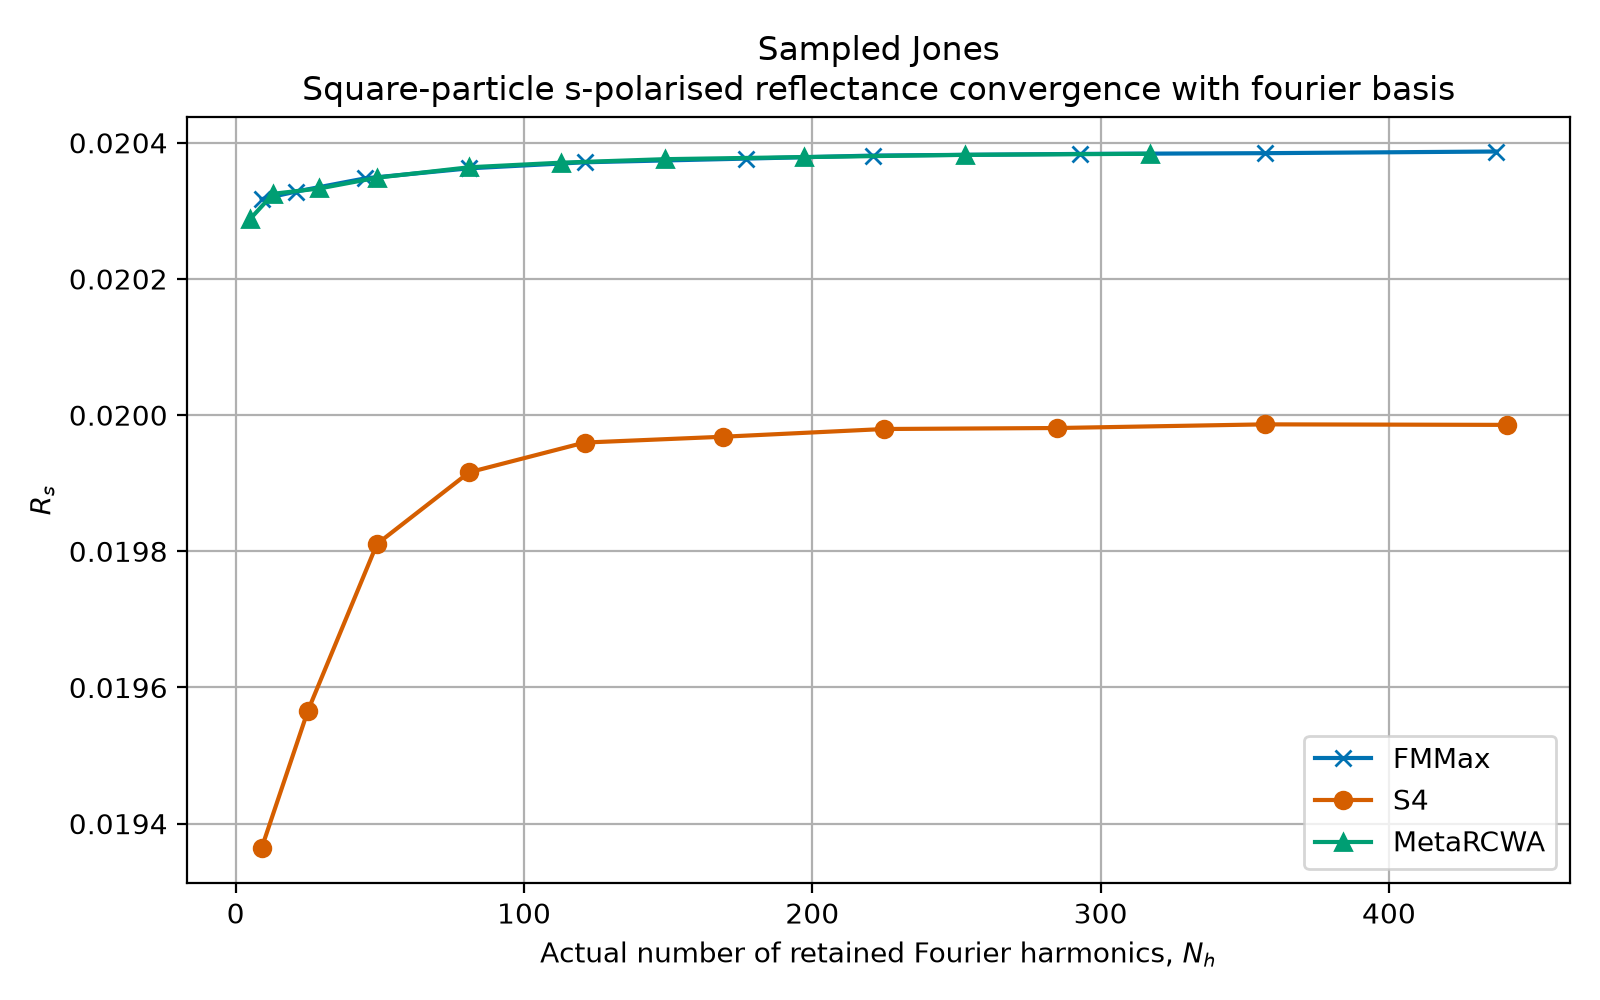

Source data for this figure (header and first rows):
study, backend, m, n, nx, ny, requested_orders, actual_orders, Rs, Rp, Ts, Tp, formulation_settings
Sampled Jones, fmmax, 1, 1, 96, 96, 9, 9, 0.02032, 0.02032, 0.9797, 0.9797, {"formulation": "jones"}
Sampled Jones, s4, 1, 1, 96, 96, 9, 9, 0.01936, 0.01943, 0.9802, 0.981, {"discretization_resolution": 8, "discre…
Sampled Jones, metarcwa, 1, 1, 96, 96, 9, 5, 0.02029, 0.02029, 0.9797, 0.9797, {"factorization": {"alpha": 1.0, "beta":…
Sampled Jones, fmmax, 2, 2, 96, 96, 25, 21, 0.02033, 0.02033, 0.9797, 0.9797, {"formulation": "jones"}
Sampled Jones, s4, 2, 2, 96, 96, 25, 25, 0.01957, 0.01955, 0.9805, 0.9804, {"discretization_resolution": 8, "discre…
Sampled Jones, metarcwa, 2, 2, 96, 96, 25, 13, 0.02033, 0.02033, 0.9797, 0.9797, {"factorization": {"alpha": 1.0, "beta":…
Sampled Jones, fmmax, 3, 3, 96, 96, 49, 45, 0.02035, 0.02035, 0.9797, 0.9797, {"formulation": "jones"}
Sampled Jones, s4, 3, 3, 96, 96, 49, 49, 0.01981, 0.01981, 0.9802, 0.9802, {"discretization_resolution": 8, "discre…
Sampled Jones, metarcwa, 3, 3, 96, 96, 49, 29, 0.02033, 0.02033, 0.9797, 0.9797, {"factorization": {"alpha": 1.0, "beta":…
Sampled Jones, fmmax, 4, 4, 96, 96, 81, 81, 0.02036, 0.02036, 0.9796, 0.9796, {"formulation": "jones"}
Sampled Jones, s4, 4, 4, 96, 96, 81, 81, 0.01992, 0.01992, 0.9801, 0.9801, {"discretization_resolution": 8, "discre…
Sampled Jones, metarcwa, 4, 4, 96, 96, 81, 49, 0.02035, 0.02035, 0.9797, 0.9797, {"factorization": {"alpha": 1.0, "beta":…
Sampled Jones, fmmax, 5, 5, 96, 96, 121, 121, 0.02037, 0.02037, 0.9796, 0.9796, {"formulation": "jones"}
Sampled Jones, s4, 5, 5, 96, 96, 121, 121, 0.01996, 0.01996, 0.98, 0.98, {"discretization_resolution": 8, "discre…
Sampled Jones, metarcwa, 5, 5, 96, 96, 121, 81, 0.02036, 0.02036, 0.9796, 0.9796, {"factorization": {"alpha": 1.0, "beta":…
Sampled Jones, fmmax, 6, 6, 96, 96, 169, 177, 0.02038, 0.02038, 0.9796, 0.9796, {"formulation": "jones"}
Sampled Jones, s4, 6, 6, 96, 96, 169, 169, 0.01997, 0.01997, 0.98, 0.98, {"discretization_resolution": 8, "discre…
Sampled Jones, metarcwa, 6, 6, 96, 96, 169, 113, 0.02037, 0.02037, 0.9796, 0.9796, {"factorization": {"alpha": 1.0, "beta":…
Sampled Jones, fmmax, 7, 7, 96, 96, 225, 221, 0.02038, 0.02038, 0.9796, 0.9796, {"formulation": "jones"}
Sampled Jones, s4, 7, 7, 96, 96, 225, 225, 0.01998, 0.01998, 0.98, 0.98, {"discretization_resolution": 8, "discre…
Sampled Jones, metarcwa, 7, 7, 96, 96, 225, 149, 0.02038, 0.02038, 0.9796, 0.9796, {"factorization": {"alpha": 1.0, "beta":…
Sampled Jones, fmmax, 8, 8, 96, 96, 289, 293, 0.02038, 0.02038, 0.9796, 0.9796, {"formulation": "jones"}
Sampled Jones, s4, 8, 8, 96, 96, 289, 285, 0.01998, 0.01998, 0.98, 0.98, {"discretization_resolution": 8, "discre…
Sampled Jones, metarcwa, 8, 8, 96, 96, 289, 197, 0.02038, 0.02038, 0.9796, 0.9796, {"factorization": {"alpha": 1.0, "beta":…
Sampled Jones, fmmax, 9, 9, 96, 96, 361, 357, 0.02038, 0.02038, 0.9796, 0.9796, {"formulation": "jones"}
Sampled Jones, s4, 9, 9, 96, 96, 361, 357, 0.01999, 0.01999, 0.98, 0.98, {"discretization_resolution": 8, "discre…
Sampled Jones, metarcwa, 9, 9, 96, 96, 361, 253, 0.02038, 0.02038, 0.9796, 0.9796, {"factorization": {"alpha": 1.0, "beta":…
Sampled Jones, fmmax, 10, 10, 96, 96, 441, 437, 0.02039, 0.02039, 0.9796, 0.9796, {"formulation": "jones"}
Sampled Jones, s4, 10, 10, 96, 96, 441, 441, 0.01999, 0.01999, 0.98, 0.98, {"discretization_resolution": 8, "discre…
Sampled Jones, metarcwa, 10, 10, 96, 96, 441, 317, 0.02038, 0.02038, 0.9796, 0.9796, {"factorization": {"alpha": 1.0, "beta":…
